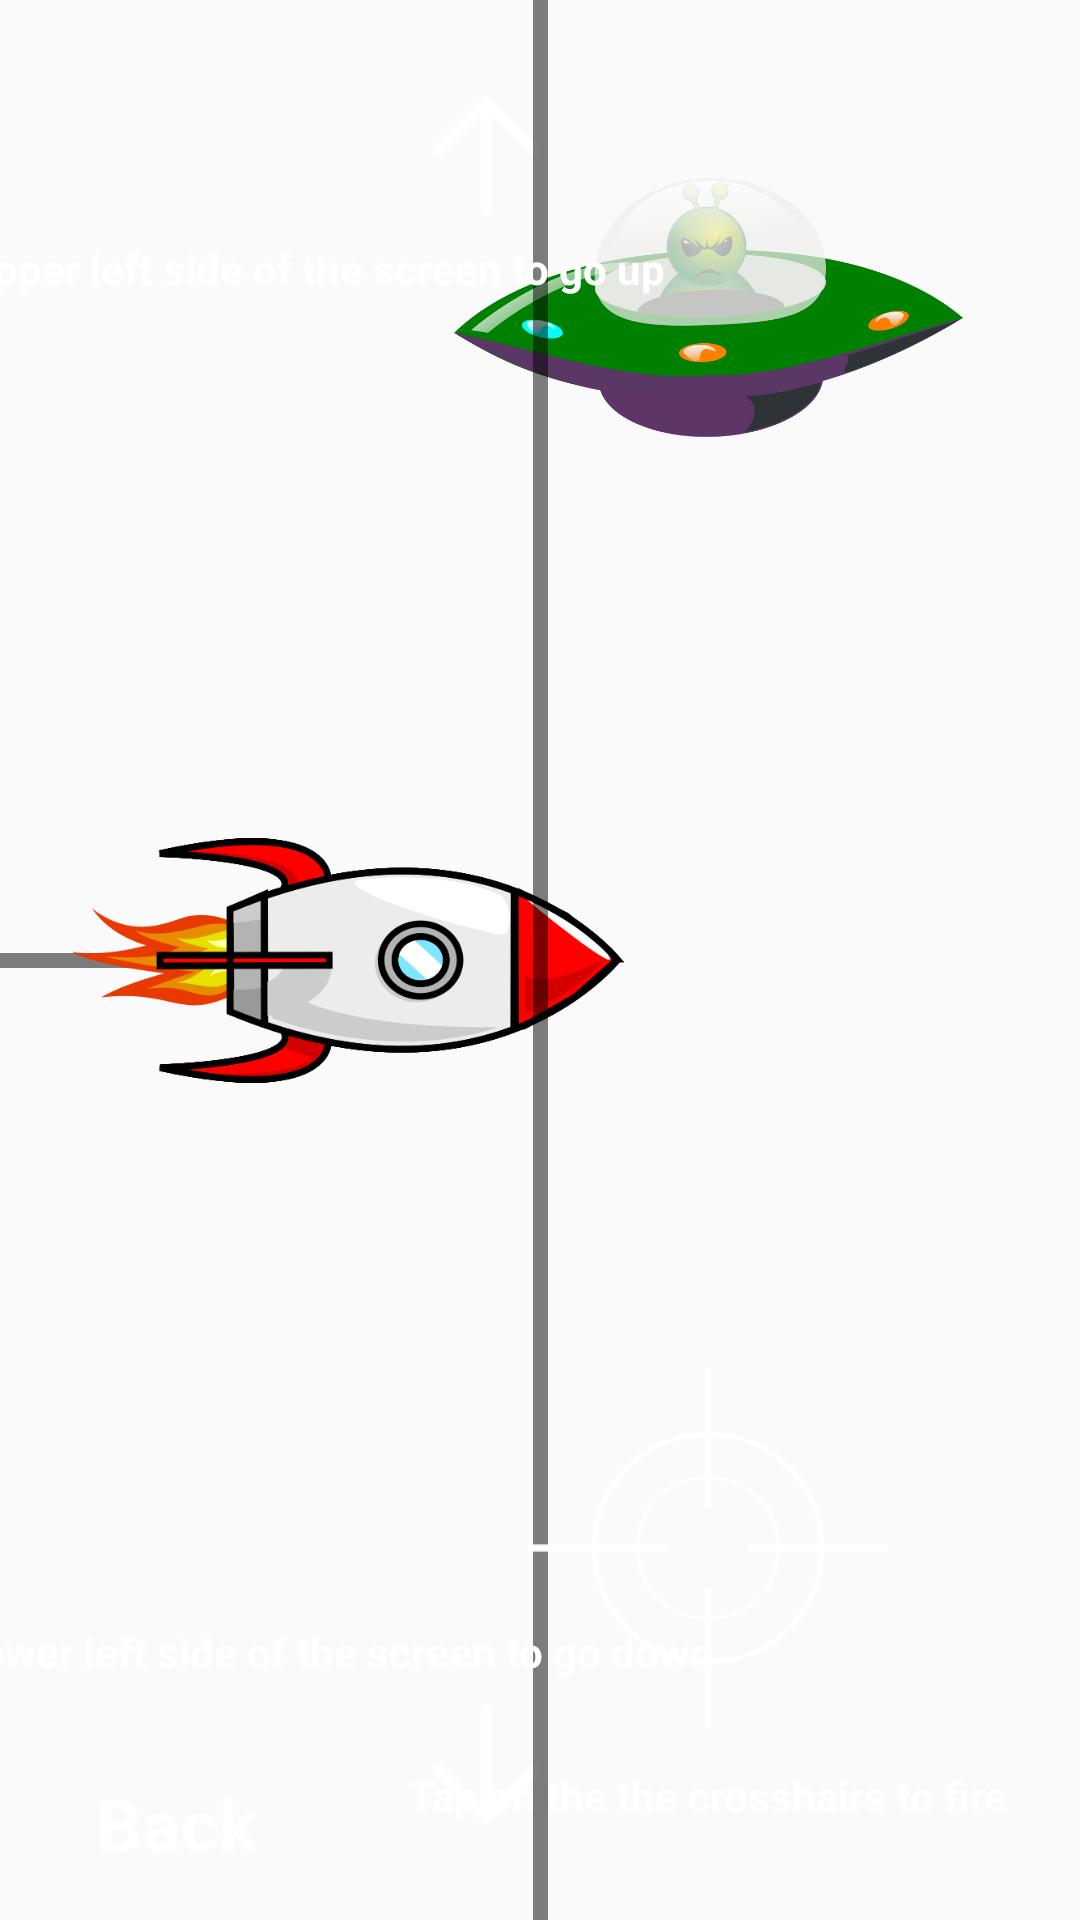

This screen was rendered from an Android layout file. Write that file and the resources it references.
<!-- AndroidManifest.xml: activity theme AppTheme.noActionBar -->
<!-- res/layout/activity_instructions.xml -->
<?xml version="1.0" encoding="utf-8"?>
<androidx.constraintlayout.widget.ConstraintLayout xmlns:android="http://schemas.android.com/apk/res/android"
    xmlns:app="http://schemas.android.com/apk/res-auto"
    xmlns:tools="http://schemas.android.com/tools"
    android:layout_width="match_parent"
    android:layout_height="match_parent"
    tools:context=".InstructionsActivity">

    <ImageView
        android:id="@+id/imageView6"
        android:layout_width="match_parent"
        android:layout_height="match_parent"
        android:scaleType="centerCrop"
        android:src="@drawable/thespacebackground"
        tools:layout_editor_absoluteX="-169dp"
        tools:layout_editor_absoluteY="-194dp" />

    <ImageView
        android:id="@+id/alien2"
        android:layout_width="170dp"
        android:layout_height="141dp"
        android:layout_marginTop="32dp"
        app:layout_constraintEnd_toEndOf="@+id/imageView3"
        app:layout_constraintStart_toStartOf="@+id/imageView3"
        app:layout_constraintTop_toTopOf="parent"
        app:srcCompat="@drawable/alien1" />

    <TextView
        android:id="@+id/backInstructionsText"
        android:layout_width="wrap_content"
        android:layout_height="wrap_content"
        android:layout_marginStart="32dp"
        android:layout_marginBottom="16dp"
        android:text="Back"
        android:textColor="#FFFFFF"
        android:textSize="24sp"
        android:textStyle="bold"
        app:layout_constraintBottom_toBottomOf="parent"
        app:layout_constraintStart_toStartOf="parent" />

    <androidx.constraintlayout.widget.ConstraintLayout
        android:id="@+id/constraintLayout"
        android:layout_width="0dp"
        android:layout_height="5dp"
        android:background="@android:drawable/screen_background_dark_transparent"
        app:layout_constraintBottom_toBottomOf="parent"
        app:layout_constraintEnd_toStartOf="@+id/verticalConstraint"
        app:layout_constraintStart_toStartOf="@+id/imageView6"
        app:layout_constraintTop_toTopOf="parent">

    </androidx.constraintlayout.widget.ConstraintLayout>

    <ImageView
        android:id="@+id/spaceship"
        android:layout_width="184dp"
        android:layout_height="147dp"
        android:layout_marginStart="24dp"
        app:layout_constraintBottom_toBottomOf="parent"
        app:layout_constraintStart_toStartOf="parent"
        app:layout_constraintTop_toTopOf="parent"
        app:srcCompat="@drawable/rocket1" />

    <ImageView
        android:id="@+id/upArrow"
        android:layout_width="60dp"
        android:layout_height="40dp"
        android:layout_marginStart="132dp"
        android:layout_marginTop="32dp"
        android:contentDescription="TODO"
        app:layout_constraintStart_toStartOf="parent"
        app:layout_constraintTop_toTopOf="parent"
        app:srcCompat="@drawable/uparrow" />

    <ImageView
        android:id="@+id/downArrow"
        android:layout_width="60dp"
        android:layout_height="40dp"
        android:layout_marginStart="132dp"
        android:layout_marginBottom="32dp"
        app:layout_constraintBottom_toBottomOf="parent"
        app:layout_constraintStart_toStartOf="parent"
        app:srcCompat="@drawable/downarrow" />

    <TextView
        android:id="@+id/right_side"
        android:layout_width="wrap_content"
        android:layout_height="wrap_content"
        android:layout_marginBottom="32dp"
        android:text="Tap on the the crosshairs to fire"
        android:textColor="#FFFFFF"
        android:textSize="14sp"
        android:textStyle="bold"
        app:layout_constraintBottom_toBottomOf="parent"
        app:layout_constraintEnd_toEndOf="@+id/imageView3"
        app:layout_constraintStart_toStartOf="@+id/imageView3" />

    <androidx.constraintlayout.widget.ConstraintLayout
        android:id="@+id/verticalConstraint"
        android:layout_width="5dp"
        android:layout_height="0dp"
        android:background="@android:drawable/screen_background_dark_transparent"
        app:layout_constraintBottom_toBottomOf="parent"
        app:layout_constraintEnd_toEndOf="@+id/imageView6"
        app:layout_constraintStart_toStartOf="@+id/imageView6"
        app:layout_constraintTop_toTopOf="parent">

    </androidx.constraintlayout.widget.ConstraintLayout>

    <TextView
        android:id="@+id/tapUpScreen"
        android:layout_width="wrap_content"
        android:layout_height="wrap_content"
        android:layout_marginTop="8dp"
        android:text="Tap the upper left side of the screen to go up"
        android:textColor="#FFFFFF"
        android:textStyle="bold"
        app:layout_constraintStart_toStartOf="@+id/tapDownScreen"
        app:layout_constraintTop_toBottomOf="@+id/upArrow" />

    <TextView
        android:id="@+id/tapDownScreen"
        android:layout_width="wrap_content"
        android:layout_height="wrap_content"
        android:layout_marginBottom="8dp"
        android:text="Tap the lower left side of the screen to go down"
        android:textColor="#FFFFFF"
        android:textStyle="bold"
        app:layout_constraintBottom_toTopOf="@+id/downArrow"
        app:layout_constraintEnd_toEndOf="@+id/constraintLayout"
        app:layout_constraintStart_toStartOf="parent" />

    <ImageView
        android:id="@+id/imageView3"
        android:layout_width="120dp"
        android:layout_height="120dp"
        android:layout_marginEnd="64dp"
        android:layout_marginBottom="64dp"
        app:layout_constraintBottom_toBottomOf="parent"
        app:layout_constraintEnd_toEndOf="parent"
        app:srcCompat="@drawable/crosshairs" />


</androidx.constraintlayout.widget.ConstraintLayout>
<!-- resources referenced by this layout -->
<resources>
  <!-- drawable alien1: png bitmap (drawable, 78340 bytes) -->
  <!-- drawable crosshairs: png bitmap (drawable, 8583 bytes) -->
  <!-- drawable downarrow: png bitmap (drawable, 1744 bytes) -->
  <!-- drawable rocket1: png bitmap (drawable, 36566 bytes) -->
  <!-- drawable uparrow: png bitmap (drawable, 1768 bytes) -->
  <style name="AppTheme.noActionBar">
          <item name="windowNoTitle">true</item>
          <item name="windowActionBar">false</item>
      </style>
</resources>
